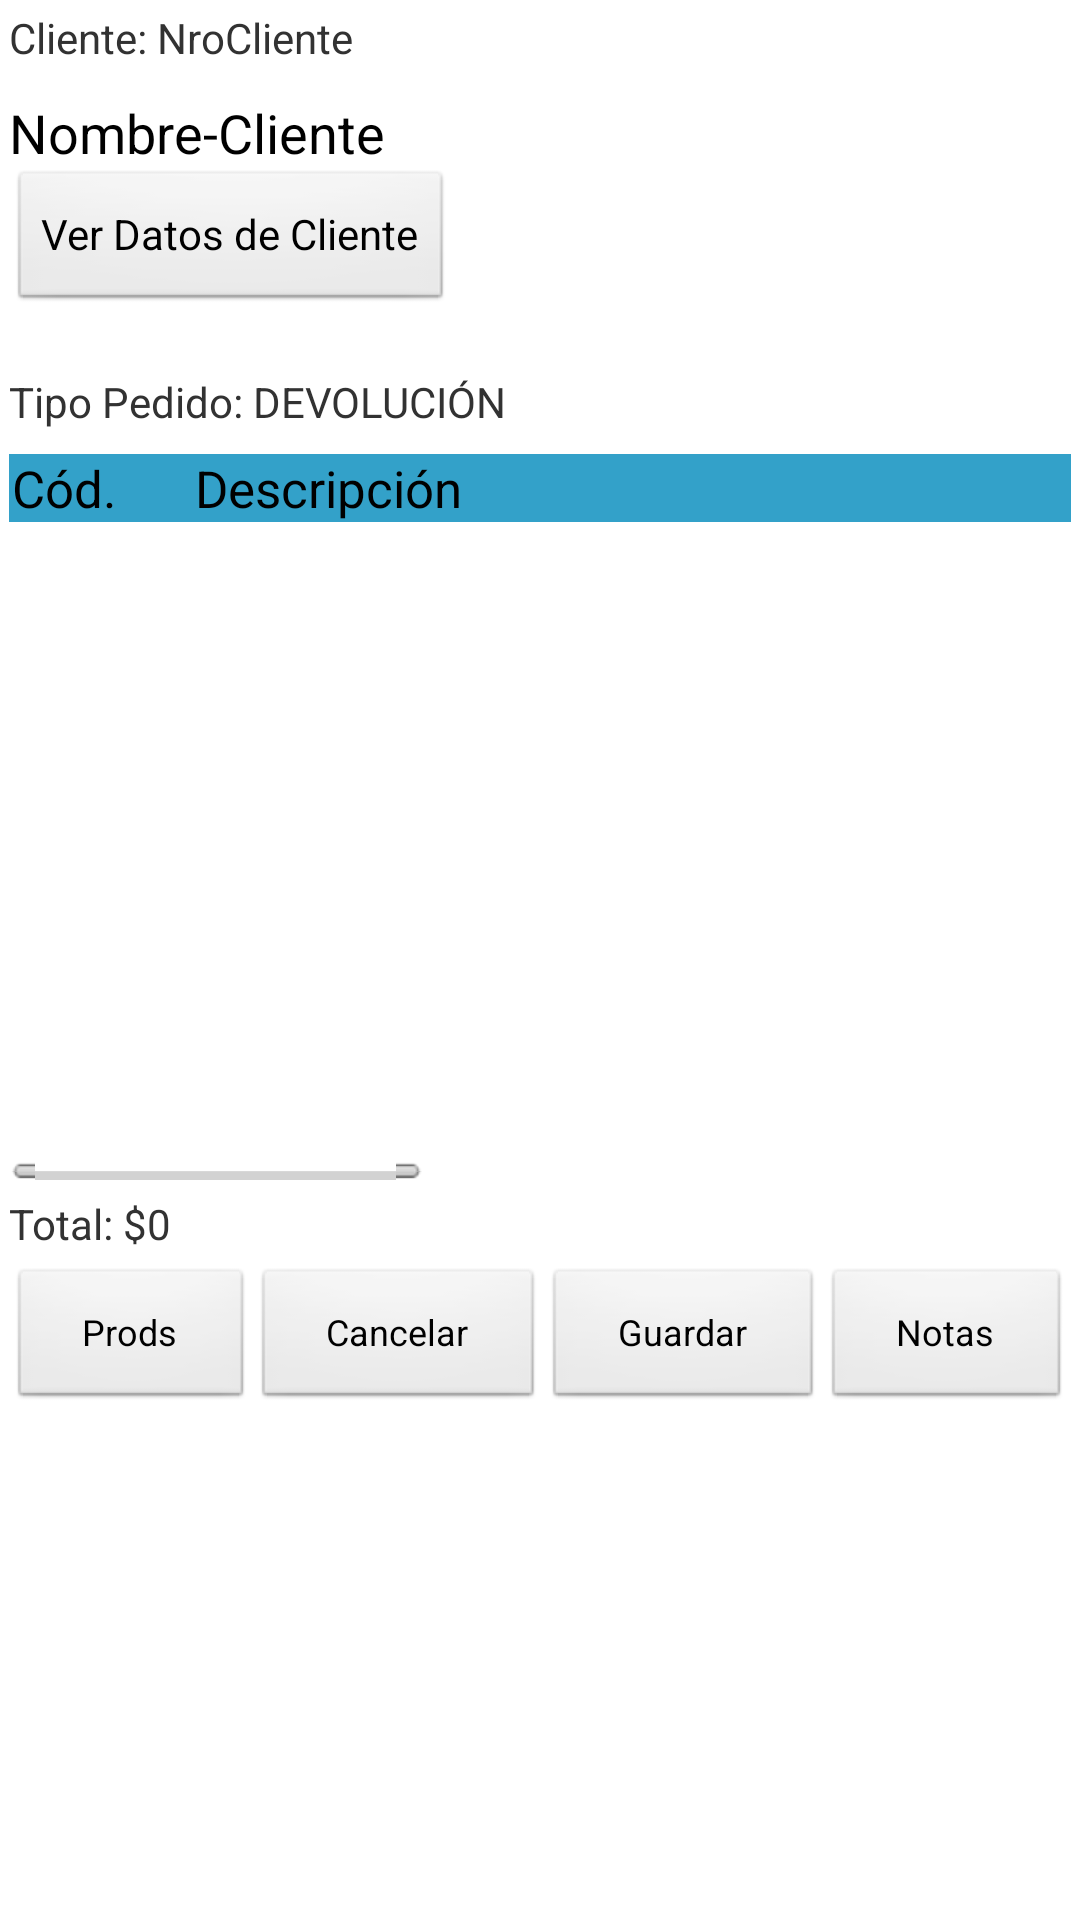

Layout XML and referenced resources for this Android screen:
<!-- AndroidManifest.xml: application theme AppTheme -->
<!-- res/layout/devolucion.xml -->
<?xml version="1.0" encoding="utf-8"?>
<RelativeLayout xmlns:android="http://schemas.android.com/apk/res/android"
    android:layout_width="match_parent"
    android:layout_height="match_parent" >

<LinearLayout
    android:layout_width="match_parent"
    android:layout_height="match_parent"
    android:layout_margin="3dp"
    android:orientation="vertical" >

    <LinearLayout
        android:layout_width="match_parent"
    	android:layout_height="wrap_content"
    	android:orientation="horizontal" >
    	
	    <TextView
	        android:id="@+id/textCodigoProducto"
	        android:layout_width="wrap_content"
	        android:layout_height="wrap_content"
	        android:layout_alignParentLeft="true"
	        android:layout_alignParentTop="true"
	        android:text="Cliente: " />
	
	    <TextView
	        android:id="@+id/txt_nroCliente"
	        android:layout_width="wrap_content"
	        android:layout_height="wrap_content"
	        android:text="NroCliente" />
	    
    </LinearLayout>

    <LinearLayout
        android:layout_width="match_parent"
    	android:layout_height="wrap_content"
    	android:layout_marginTop="10dp"
    	android:orientation="vertical" >
	    
	    <TextView
	        android:id="@+id/txt_nombreCliente"
	        android:layout_width="wrap_content"
	        android:layout_height="wrap_content"
	        android:layout_alignParentLeft="true"
	        android:text="Nombre-Cliente"
	        android:textAppearance="?android:attr/textAppearanceMedium" />
	
	    <Button
	        android:id="@+id/btn_datos_cliente_dev"
	        android:layout_width="wrap_content"
	        android:layout_height="wrap_content"
	        android:text="Ver Datos de Cliente" />
	    
	</LinearLayout>
    <LinearLayout
        android:layout_width="match_parent"
    	android:layout_height="wrap_content"
    	android:layout_marginTop="20dp"
    	android:orientation="horizontal" >

	    <TextView
	        android:id="@+id/txtTipoPedido"
	        android:layout_width="wrap_content"
	        android:layout_height="wrap_content"
	        android:text="Tipo Pedido: DEVOLUCIÓN" />
	
	</LinearLayout>
	    
    <HorizontalScrollView
        android:id="@+id/horizontalScrollView1"
        android:layout_width="wrap_content"
        android:layout_height="wrap_content"
        android:layout_alignParentLeft="true"
        android:layout_alignParentRight="true" >
    
	<LinearLayout
            android:layout_width="match_parent"
            android:layout_height="250dp"
            android:orientation="vertical" >

            <LinearLayout
                android:layout_width="match_parent"
                android:layout_height="wrap_content"
                android:layout_marginTop="8dp"
                android:layout_marginBottom="8dp"
                android:background="#33A1C9"
                android:orientation="horizontal" >

                <TextView
                    android:id="@+id/code"
                    android:layout_width="50sp"
                    android:layout_height="wrap_content"
                    android:layout_alignParentTop="true"
                    android:layout_marginLeft="0dp"
                    android:layout_marginStart="1dp"
                    android:maxLines="1"
                    android:text="Cód."
                    android:textAppearance="?android:attr/textAppearanceLarge"
                    android:textSize="17sp" />

                <TextView
                    android:id="@+id/manufacturer"
                    android:layout_width="300sp"
                    android:layout_height="wrap_content"
                    android:layout_marginLeft="11dp"
                    android:maxLines="1"
                    android:text="Descripción"
                    android:textAppearance="?android:attr/textAppearanceLarge"
                    android:textSize="17sp" />


                
                <TextView
                    android:id="@+id/name"
                    android:layout_width="50sp"
                    android:layout_height="wrap_content"
                    android:layout_alignParentTop="true"
                    android:layout_marginLeft="11dp"
                    android:layout_toRightOf="@+id/manufacturer"
                    android:maxLines="1"
                    android:text="Cant."
                    android:textAppearance="?android:attr/textAppearanceLarge"
                    android:textSize="17sp" />
                
                <TextView
                    android:id = "@+id/prto_precioU"
                    android:layout_width = "100sp"
                    android:layout_height = "wrap_content"
                    android:layout_alignParentTop = "true"
                    android:layout_marginLeft = "11dp"
                    android:layout_toRightOf = "@+id/name"
                    android:maxLines = "1"
                    android:text = "Precio U."
                    android:textAppearance = "?android:attr/textAppearanceLarge"
                    android:textSize = "17sp"/>

				<TextView
					android:id = "@+id/producto_motivo_dev"
					android:layout_width = "200sp"
					android:layout_height = "wrap_content"
					android:layout_marginLeft = "11dp"
					android:maxLines = "1"
					android:textColor="#000"
					android:text = "Motivo Dev."
					android:textAppearance = "?android:attr/textAppearanceLarge"
					android:textSize = "17sp"/>

                <TextView
                    android:id="@+id/visc200"
                    android:layout_width="150sp"
                    android:layout_height="wrap_content"
                    android:layout_alignParentTop="true"
                    android:layout_marginLeft="11dp"
                    android:layout_toRightOf="@+id/prto_precioU"
                    android:maxLines="1"
                    android:text="Subtotal"
                    android:textAppearance="?android:attr/textAppearanceLarge"
                    android:textSize="17sp" />
            </LinearLayout>
            <ListView
                android:id="@+id/lista_productos_devolucion"
                android:layout_width="match_parent"
                android:layout_height="wrap_content"
                android:layout_alignParentLeft="true"
                android:layout_alignParentRight="true"
                android:layout_alignParentTop="true"
                android:layout_marginLeft="7dp" >
            </ListView>
        </LinearLayout>
	</HorizontalScrollView>
	
	<LinearLayout
	    android:layout_width="wrap_content"
	    android:layout_height="wrap_content"
	    android:layout_marginTop="5dp"
	    android:orientation="horizontal" >
	    
	    <TextView
	        android:id="@+id/textCantidad"
	        android:layout_width="wrap_content"
	        android:layout_height="wrap_content"
	        android:layout_weight="1"
	        android:text="Total: $" />

	    <TextView
	        android:id="@+id/textTotalDevolucion"
	        android:layout_width="wrap_content"
	        android:layout_height="wrap_content"
	        android:text="0" />
	    
    </LinearLayout>
    
    <LinearLayout
        android:layout_width="match_parent"
        android:layout_height="wrap_content"
        android:layout_marginTop="5dp"
        android:orientation="horizontal" >

        <Button
            android:id="@+id/btn_productos_devolucion"
            android:layout_width="wrap_content"
            android:layout_height="wrap_content"
            android:layout_weight="1"
            android:text="Prods"
            android:textSize="@dimen/boton_cabecera_" />

        <Button
            android:id="@+id/btn_cancelar_devolucion"
            android:layout_width="wrap_content"
            android:layout_height="wrap_content"
            android:layout_weight="1"
            android:text="Cancelar"
            android:textSize="@dimen/boton_cabecera_" />

        <Button
            android:id="@+id/btn_cerrar_devolucion"
            android:layout_width="wrap_content"
            android:layout_height="wrap_content"
            android:layout_weight="1"
            android:text="Guardar"
            android:textSize="@dimen/boton_cabecera_" />

        <Button
            android:id="@+id/btn_notas_devolucion"
            android:layout_width="wrap_content"
            android:layout_height="wrap_content"
            android:layout_weight="1"
            android:text="Notas"
            android:textSize="@dimen/boton_cabecera_" />

    </LinearLayout>

</LinearLayout>
</RelativeLayout>
<!-- resources referenced by this layout -->
<resources>
  <dimen name="boton_cabecera_">12dip</dimen>
  <style name="AppTheme" parent="AppBaseTheme">
          
  
      </style>
  <style name="AppBaseTheme" parent="android:Theme.Light">
          
  
      </style>
</resources>
